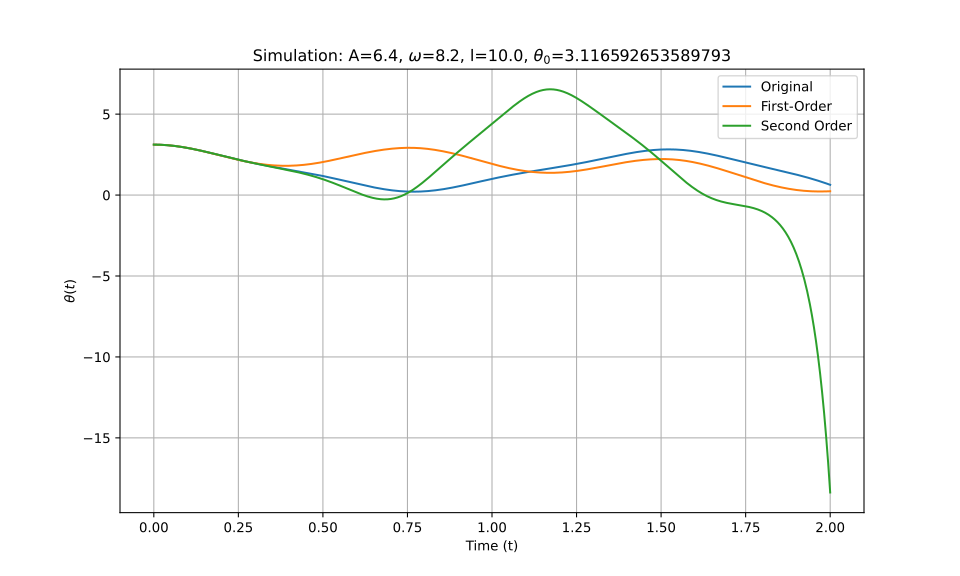

The data file committed next to this chart (first rows):
t_eval, Equation_1, Equation_2, Equation_3
0.0, 3.117, 3.117, 3.117
0.002002, 3.117, 3.117, 3.117
0.004004, 3.116, 3.116, 3.116
0.006006, 3.116, 3.116, 3.116
0.008008, 3.115, 3.115, 3.115
0.01001, 3.114, 3.114, 3.114
0.01201, 3.113, 3.113, 3.113
0.01401, 3.112, 3.112, 3.112
0.01602, 3.111, 3.111, 3.111
0.01802, 3.11, 3.11, 3.11
0.02002, 3.108, 3.108, 3.108
0.02202, 3.106, 3.106, 3.106
0.02402, 3.104, 3.104, 3.104
0.02603, 3.102, 3.102, 3.102
0.02803, 3.1, 3.1, 3.1
0.03003, 3.097, 3.097, 3.097
0.03203, 3.095, 3.095, 3.095
0.03403, 3.092, 3.092, 3.092
0.03604, 3.089, 3.089, 3.089
0.03804, 3.085, 3.086, 3.085
0.04004, 3.082, 3.082, 3.082
0.04204, 3.079, 3.079, 3.079
0.04404, 3.075, 3.075, 3.075
0.04605, 3.071, 3.071, 3.071
0.04805, 3.067, 3.067, 3.067
0.05005, 3.063, 3.063, 3.063
0.05205, 3.058, 3.059, 3.058
0.05405, 3.054, 3.054, 3.054
0.05606, 3.049, 3.05, 3.049
0.05806, 3.044, 3.045, 3.044
0.06006, 3.039, 3.04, 3.039
0.06206, 3.034, 3.035, 3.034
0.06406, 3.029, 3.03, 3.029
0.06607, 3.024, 3.024, 3.024
0.06807, 3.018, 3.019, 3.018
0.07007, 3.012, 3.013, 3.012
0.07207, 3.007, 3.007, 3.006
0.07407, 3.001, 3.001, 3
0.07608, 2.994, 2.995, 2.994
0.07808, 2.988, 2.989, 2.988
0.08008, 2.982, 2.983, 2.982
0.08208, 2.975, 2.976, 2.975
0.08408, 2.969, 2.97, 2.969
0.08609, 2.962, 2.963, 2.962
0.08809, 2.955, 2.956, 2.955
0.09009, 2.948, 2.949, 2.948
0.09209, 2.941, 2.942, 2.941
0.09409, 2.934, 2.935, 2.934
0.0961, 2.926, 2.927, 2.926
0.0981, 2.919, 2.92, 2.919
0.1001, 2.911, 2.912, 2.911
0.1021, 2.904, 2.904, 2.903
0.1041, 2.896, 2.896, 2.896
0.1061, 2.888, 2.888, 2.888
0.1081, 2.88, 2.88, 2.88
0.1101, 2.872, 2.872, 2.872
0.1121, 2.864, 2.864, 2.864
0.1141, 2.855, 2.855, 2.855
0.1161, 2.847, 2.847, 2.847
0.1181, 2.838, 2.838, 2.838
... 940 more rows
